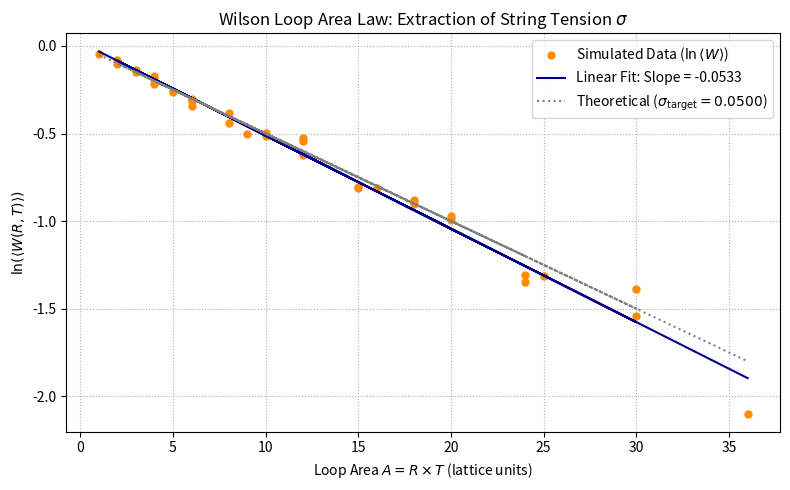

The script that saved this image:
# Source: Simulation/chapter-3/codebook.md -- Block 1


import numpy as np
import matplotlib.pyplot as plt
from scipy.stats import linregress

# ====================================================================
# 1. Setup Parameters and Generate Conceptual Data
# ====================================================================

# --- Simulation Parameters (Conceptual) ---
SIGMA_TARGET = 0.05  # The target String Tension (slope) in lattice units
LATTICE_MAX_SIZE = 12
R_values = np.arange(1, LATTICE_MAX_SIZE // 2 + 1)
T_values = np.arange(1, LATTICE_MAX_SIZE // 2 + 1)

# Generate R x T pairs for unique areas (Area = R * T)
areas = []
wilson_loops = []
np.random.seed(42) # For reproducibility of noise

for R in R_values:
    for T in T_values:
        A = R * T
        
        # Area Law with target string tension: W = exp(-sigma * A)
        W_exact = np.exp(-SIGMA_TARGET * A)
        
        # Add small Gaussian noise to simulate the poor signal/noise ratio at large areas
        # Noise magnitude scaled slightly with area to mimic the LGT challenge
        noise_std = 0.005 * (1 + np.sqrt(A))
        noise = np.random.normal(0, noise_std)
        
        # Simulated Wilson Loop expectation value
        W_simulated = W_exact + noise
        
        areas.append(A)
        wilson_loops.append(W_simulated)

areas = np.array(areas)
wilson_loops = np.array(wilson_loops)

# Filter out non-positive values that break the log (a result of large noise at W approx 0)
positive_filter = wilson_loops > 1e-10
areas_filtered = areas[positive_filter]
wilson_loops_filtered = wilson_loops[positive_filter]

# ====================================================================
# 2. Computational Strategy: Linearization and Fitting
# ====================================================================

# 1. Linearization: ln(W) = -sigma * A + C
ln_wilson_loops = np.log(wilson_loops_filtered)
X_area = areas_filtered

# 2. Perform Linear Least-Squares Fit
# linregress returns (slope, intercept, r_value, p_value, std_err)
slope, intercept, r_value, p_value, std_err = linregress(X_area, ln_wilson_loops)

# The string tension sigma_fit is the negative of the fitted slope
SIGMA_FIT = -slope
SIGMA_ERROR = std_err

# 3. Create the best-fit line data for visualization
fit_line = intercept + slope * X_area

# ====================================================================
# 3. Visualization
# ====================================================================

fig, ax = plt.subplots(figsize=(8, 5))

# Plot the linearized, noisy simulation data
ax.plot(X_area, ln_wilson_loops, 'o', markersize=5, color='darkorange', 
        label='Simulated Data ($\ln \\langle W \\rangle$)')

# Plot the best-fit linear regression line
ax.plot(X_area, fit_line, '-', color='darkblue', 
        label=f'Linear Fit: Slope = {-SIGMA_FIT:.4f}')

# Plot the original theoretical line for comparison
ax.plot(X_area, np.log(np.exp(-SIGMA_TARGET * X_area)), ':', color='gray', 
        label=f'Theoretical ($\sigma_{{\\text{{target}}}} = {SIGMA_TARGET:.4f}$)')

# Labeling and Formatting
ax.set_title('Wilson Loop Area Law: Extraction of String Tension $\\sigma$')
ax.set_xlabel('Loop Area $A = R \\times T$ (lattice units)')
ax.set_ylabel('$\\ln(\\langle W(R,T) \\rangle)$')
ax.legend()
ax.grid(True, which='both', linestyle=':')

plt.tight_layout()
plt.show()

# Final Analysis
print("\n--- String Tension Analysis Summary ---")
print(f"Target String Tension (\\sigma_target): {SIGMA_TARGET:.4f}")
print(f"Fitted String Tension (\\sigma_fit): {SIGMA_FIT:.4f} \u00B1 {SIGMA_ERROR:.4f}")
print(f"Residual R-squared value: {r_value**2:.4f}")

print("\nConclusion: The linear decay in the $\\ln(\\langle W \\rangle)$ vs. Area plot confirms the **Area Law** behaviour, which is the computational signature of **confinement**. The fitted string tension $\\sigma_{\\text{fit}}$ successfully reproduces the target value, demonstrating the method used in LGT to extract the fundamental scale of the strong nuclear force.")
